pico-8 play session: hold ← + tap ❎

[t = 2 s] hold ← ~2s, tap ❎ ~4×
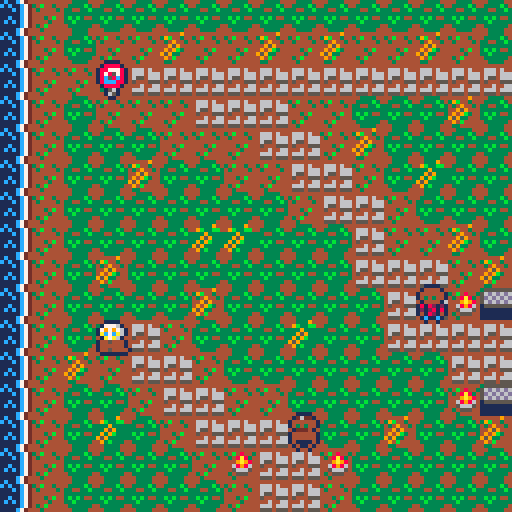
[t = 8 s] hold ← ~8s, tap ❎ ~14×
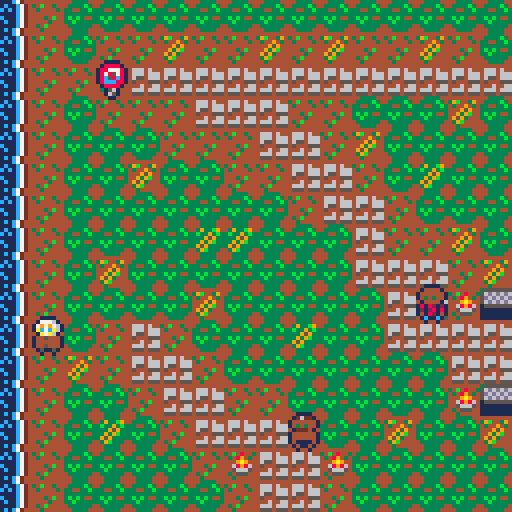

pico-8 cartridge
version 42
__lua__
--muertos
--by pell
-- [redacted]

--declare variables
anim_timer=0
gamestate="title" --states=title,overview,play,d3clear
musicstate=false
day=0

--gameplay loop--
function _init()
	poke(0x5f2e,1) --makes sure the palette doesn't reset
	make_player() --contains all player variables
	map_setup()
end

function _update()
	--gamestate handler--
	if gamestate=="title" then
		if btnp(4) then gamestate="overview" end
	elseif gamestate=="overview" then
		if btnp(4) then
			gamestate="play"
			day+=1 --make sure to put this in clear screen code
		end
	elseif gamestate=="play" then
		if anim_timer<16 then
			anim_timer+=1
		end
		move_and_interact()
		if musicstate==false then
			music(0,0,3)
			musicstate=true
		end
		anim_tiles()
	end
end

function _draw()
	cls()
	draw_gamestate_handler()
	draw_npcs_and_dialogue()
	pal(15,132,1)
end

function draw_gamestate_handler()
	if gamestate=="title" then
		spr(192,16,40,13,4)
		print("press z to start",32,80,5)
	elseif gamestate=="overview" then
		if day==0 then
			print("you awaken, liquid grasping\nyour lungs as you attempt to\ngasp. you cannot and need not\nbreathe. as you climb from the\nmurky depths, slowly, you can\nfeel your decayed body tear\nand ache.\n\nyou find a cloak and festival\nmask, abandoned in the murk.\nthey might as well be yours.\n\nyou need to know why you\nmet your end.\nit is your final purpose.",4,16,7)
		elseif day==1 then
			print("Day 2",55,20,8)
			print("i was lucky, they mistook me\nfor a tourist. still, i am no\ncloser to the answers i need.\nwhy would god wrench me from\ndeath only to suffer?\n\nperhaps my soul is too heavy.",4,40,7)
		elseif day==2 then
			return
		end
	elseif gamestate=="play" then
		draw_map()
		draw_player()
		pal(15,132,1)
	end
end
-->8
--player

function make_player()
	p={
	x=32,
	y=80,
	sprite=1,
	item=0,
	flip=false
	}
end

function can_move(x,y)
	if is_tile(wall,x,y) then return false end
	for npc in all(npcs) do
		if dir=="left" then
			if abs(abs(p.x-8)-abs(npc.x))<8 and abs(p.y-npc.y)<=1 then
				return false
			end
		end
		if dir=="right" then
			if abs(abs(p.x+8)-abs(npc.x))<8 and abs(p.y-npc.y)<=1 then
				return false
			end
		end
		if dir=="up" then
			if abs(abs(p.y-8)-abs(npc.y))<8 and abs(p.x-npc.x)<=1 then
				return false
			end
		end
		if dir=="down" then
			if abs(abs(p.y+8)-abs(npc.y))<8 and abs(p.x-npc.x)<=1 then
				return false
			end
		end
	end
	return true
end

function is_tile(tile_type,x,y)
	tile=mget(x/8,y/8)
	has_flag=fget(tile,tile_type)
	return has_flag
end

function move_and_interact()
	newx=p.x
	newy=p.y
	if not dact then
		if (btnp(⬅️)) newx-=8 p.flip=true dir="left"
		if (btnp(➡️)) newx+=8 p.flip=false dir="right"
		if (btnp(⬆️)) newy-=8 dir="up"
		if (btnp(⬇️)) newy+=8 dir="down"
		if (can_move(newx,newy)) then
			p.x=mid(0,newx,1016)
			p.y=mid(0,newy,504)
		elseif btnp(⬅️) or btnp(➡️) or btnp(⬆️) or btnp(⬇️) then
			sfx(0)
		end
	end
	if not btnp(4) then return end
		if dact then
			di+=1
			if di>#dact then
				dact=nil
		end
		return
		end
		for npc in all(npcs) do
			if abs(p.x-npc.x)<=8 and abs(p.y-npc.y)<=8 then
				if npc.y==p.y or npc.x==p.x then
					dnpc,dact=npc,npc.dialog
					di=1
			end
		end
	end
end

function draw_player()
	p.sprite+=1/15
	if (p.sprite>=4) then p.sprite=1 end
	pal({1,1,1,1,1,1,1,1,1,1,1,1,1,1,1})
	spr(p.sprite,p.x-1,p.y,1,1,p.flip)
	spr(p.sprite,p.x+1,p.y,1,1,p.flip)
	spr(p.sprite,p.x,p.y-1,1,1,p.flip)
	spr(p.sprite,p.x,p.y+1,1,1,p.flip)
	pal()
	spr(p.sprite,p.x,p.y,1,1,p.flip)
end

-->8
--map functions--

function map_setup()
	wall=0
	npc_flag=1
	door=2
	animated_tiles={
	a=11,a1=12,
	b=28,b1=29,
	c=30,c1=31,
	shoreline=42,shoreline1=43,shoreline2=44,shoreline3=45,
	}
end

function draw_map()
	mapx=flr(p.x/128)*128
	mapy=flr(p.y/128)*128
	camera(mapx,mapy)
	map(0,0,0,0,128,64)
end

function anim_tiles()
	if anim_timer==16 then
		for y=0,63 do
			for x=0,127 do
				if mget(x,y)==animated_tiles.a then
					mset(x,y,animated_tiles.a1)
				elseif mget(x,y)==animated_tiles.a1 then
					mset(x,y,animated_tiles.a)
				elseif mget(x,y)==animated_tiles.b then
					mset(x,y,animated_tiles.b1)
				elseif mget(x,y)==animated_tiles.b1 then
					mset(x,y,animated_tiles.b)
				elseif mget(x,y)==animated_tiles.c then
					mset(x,y,animated_tiles.c1)
				elseif mget(x,y)==animated_tiles.c1 then
					mset(x,y,animated_tiles.c)
				elseif mget(x,y)==animated_tiles.shoreline then
					mset(x,y,animated_tiles.shoreline1)
				elseif mget(x,y)==animated_tiles.shoreline1 then
					mset(x,y,animated_tiles.shoreline2)
				elseif mget(x,y)==animated_tiles.shoreline2 then
					mset(x,y,animated_tiles.shoreline3)
				elseif mget(x,y)==animated_tiles.shoreline3 then
					mset(x,y,animated_tiles.shoreline)
				end
			end
		end
		anim_timer=0
	end
end

-->8
--npc & dialog--

npcs={
	{x=24,y=16,sprite=61,w=1,h=1,f=false,dialog={'the sign reads\n"prohibido nadar".',"i'm not going back in the\ndrink anyway."}},
	{x=72,y=104,sprite=39,w=1,h=1,f=true,dialog={"what a beautiful day!","i could go for a swim."}},
	{x=104,y=72,sprite=51,w=1,h=1,f=true,dialog={"welcome to isla de janitzio.","weird costume.\ndia de los muertos\nisn't for another few days.","well, if you like to party,\nname's erandi, but people\ncall me randy."}},
	{x=136,y=16,sprite=27,w=1,h=1,f=false,dialog={"not mine.","not that i'd have one,\nanyway."}},
	{x=176,y=24,sprite=33,w=1,h=1,f=true,dialog={"sometimes, i wonder\nwhat would happen if the \ntourists never came back.","i'd be glad to see a\nlot of them go,\nbut i'd miss their money!"}},
	{x=192,y=64,sprite=34,w=1,h=1,f=false,dialog={"dia de los muertos is in\na few days.","You're not going to get many\nanswers this week,\n★fantasma★."}},
	{x=192,y=80,sprite=36,w=1,h=1,f=false,dialog={"leave, tourist.","go to the gift shop and\nleave me and my\ndaughter alone."}},
	--{x=,y=,w=,h=,sprite=,f=,dialog={}},
}

function draw_npcs_and_dialogue()
	if gamestate=="play" then
	for npc in all(npcs) do
			pal({1,1,1,1,1,1,1,1,1,1,1,1,1,1,1})
			spr(npc.sprite,npc.x-1,npc.y,1,1,npc.f)
			spr(npc.sprite,npc.x+1,npc.y,1,1,npc.f)
			spr(npc.sprite,npc.x,npc.y-1,1,1,npc.f)
			spr(npc.sprite,npc.x,npc.y+1,1,1,npc.f)
			pal()
			spr(npc.sprite,npc.x,npc.y,npc.w,npc.h,npc.f)
	end
	if dact then
		mapx=flr(p.x/128)*128
		mapy=flr(p.y/128)*128
		rectfill(mapx+4,mapy+86,mapx+124,mapy+122,1)
		rect(mapx+6,mapy+88,mapx+122,mapy+120,9)
		print(dact[di],mapx+10,mapy+92,7)
	end
	end
end
__gfx__
000000000067770000000000006777000000000000000000000000000000000000000000166666664444444444444444444444445d565656444444441c144444
00000000067979700067770006797970006777000000000000000000000000000000000015555555656565d534b4844334b484435d5656565d565656c1c44444
0070070006ac7ca00679797006ac7ca0067979700000000000000000000000000000000016666666656565d5434894344348a8345d5656565d56565611144444
00077000006a7a0006ac7ca0006a7a0006ac7ca00000000000000000000000000000000015555555656565d54449a9444449a9845d5656565d5656561c144444
0007700004445440006a7a0004445440006a7a000000000000000000000000000000000016666666656565d544689864446898645d5656565d565656c1c44444
00700700044444400444544004444440044454400000000000000000000000000000000015555555656565d544566654445666545d5656565d56565611144444
00000000044454400444444004445440044444400000000000000000000000000000000011dddddd656565d543455544434555445d5656565d5656561c144444
00000000005005004444544000500500444454400000000000000000000000000000000011555555656565d54434444444344444444444445d565656c1c44444
00000000000000000000000000000000000000000000000000000000000000000000000066666666656565d50000000044444944444444444433394444333344
00000000000000000000000000000000000000000000000000000000000000000000000055555555656565d50066550039b4434439b4439449b33bb443933b94
00000000000000000000000000000000000000000000000000000000000000000000000066666666656565d5066655504349443443449434333933333b3393b3
00000000000000000000000000000000000000000000000000000000000000000000000055555555656565d506dd5d5044959444444959443395933333395933
00000000000000000000000000000000000000000000000000000000000000000000000066666666656565d5f66665504949b34444939b443939b33333939b33
00000000000000000000000000000000000000000000000000000000000000000000000055555555656565d5f6d6dd5095933444495934449593333339593333
000000000000000000000000000000000000000000000000000000000000000000000000dddddddd656565d5f666655f494b4444439b4444493b3334439b3334
00000000000000000000000000000000000000000000000000000000000000000000000055555555444444440ffffff043344444443444444433334444333344
0000000000ffff0000ffff00004444000066660000ffff0000ffff0000ff6f000000000066666661111c7f441c11c7f41c111c741c11c7f44444444444444444
00000000044444400f4444f00444444006644460044444400f4444f00444444000000000555555511c11c7f4c1c11c7fc1c111c7c1c11c7f34b4434446664644
00000000044343400f4343f00443434006434360044343400f4343f0044343400000000066666661c1c1c7f4111c1c7f111c11c7111c1c7f4344443446664666
0000000000444400ff4444ff0044440006444460004fff00ff4444ff004fff0000000000555555511111c7f411111c7f111111c711111c7f4444444446554666
00000000088888800eeeeee00b1bb1b00dddddd0044f4f400ee44ee0044444400000000066666661c111c7f411c11c7f1111c1c711c11c7f44434b4445444555
00000000088888800eeeeee00b1bb1b00dddddd00444444004eeee400444444000000000555555511c11c7f41c1c1c7f111c11c71c1c1c7f4444344444464466
000000000488884004eeee40041bb14004dddd4004cccc4004eeee400411114000000000dddddd111111c7f411111c7f1c1111c711111c7f434b444446664666
0000000000c00c0000c00c0000c00c0000c00c0000c00c0000c00c000040040000000000555555111c1c7f441111c7f411111c741111c7f44434444445554555
0000000000ffff0000ffff00004444000066660000ffff0000ffff0000ffff004433334467767776646664664444444444444444008888006776777644333344
00000000044444400f4444f00444444006644460044444400f4444f00f4444f043333b3476666665554555454666464434b44344088777807666666543333b34
00000000044343400f4343f00443434006434360044343400f4343f00f4343f0334433b3766666656664666446664666434444340878578076666665334433b3
0000000000444400ff4444ff004444000644446000444400ff4444ffff4444ff333883336668866545588555465886664448844408c58c806666666533333333
000000000111811002244220021281800ee44ee00ee44ee0088aa88004eaae403b388443766886d5646884664548855544488b4408ccc880766666d53b3b3443
000000000111811004222240081821200eeeeee004ee4e40048888400aeeeea033b33333766d666555455545444644664444344400888800766d666533b33333
0000000004111140042222400412814004eeee4004eeee400a4444a0047ee7404333333476d666656664666446664666434b44440005600076d6666543333334
0000000000c00c0000c00c0000c00c0000cccc0000c00c0000888800077777004433334465555656455545554555455544344444000650006555565644333344
11222112211221122112211221121211655555115555555665555555567d6d510000000000000000000000000000000000000000000000000000000000000000
14f4f44ff44ff44ff44ff44ff44f4f41567d6d516d6d6d6556d6d6d657d6d6510000000000000000000000000000000000000000000000000000000000000000
144f444444444444444444444f44f44157d6d651d6d6d6d55d6d6d6d567d6d510000000000000000000000000000000000000000000000000000000000000000
14f4fff44fff4ff4f4fff4fff44f4f41567d6d516d6d6d6556d6d6d657d6d6510000000000000000000000000000000000000000000000000000000000000000
144f4444444444444444444444f4f44157d6d6515555555115555555567d6d510000000000000000000000000000000000000000000000000000000000000000
14f44fff4ff4fff4fff44fff444f4f41567d6d51111111111111111157d6d6510000000000000000000000000000000000000000000000000000000000000000
144f444444444444444444444ff4f44157d6d6511111111111111111567d6d510000000000000000000000000000000000000000000000000000000000000000
14ffffffffff44444444ffffffffff41567d6d511111111111111111655555110000000000000000000000000000000000000000000000000000000000000000
144444444444ffffffff444444444441555555513555555557d6d6555555555500000000ffffffff6777766677766777777ff7777776677766677766ffffffff
14444444444444444444444444444441d6d6d651356d6d6d567d6d6d576d6d6d00000000145f5f47776677777767766767fd5f776667766677776677745f5f41
454444444444444444444444444444546d6d6d513576d6d657d6d6d65676d6d600000000ffffffff76777666777667777fd5d5f77776777767777766ffffffff
44555555555555555555555555555544d6d6d651356d6d6d567d6d6d576d6d6d00000000144444f677777777677777777f5d5df77777776677767777644444f1
444444444444444444444444444444446d6d6d513576d6d657d6d6555676d6d6000000001f664447677776677777777777f5df7777776777766777667f666441
1777777777777777777777777777777156d6d651356d6d65567d6d11576d6d55000000001444d4f67766677766677666654ff457666776667777767764444df1
17777777777777777777777777777771576d6d513576d6d557d6d6115676d651000000001f4444477677777777766777f444444f77767777777777667f446641
1777777777777777777777777777777156d6d651356d6d65567d6d11576d6d5100000000144444f67766777766777765444444445767776677776677644d44f1
1777777777777777777777777777777157d6d651156d6d753555555500000000000000001f446647677776667776677ffccceeeff7776777666777667f466441
17777777777777777777777777777771567d6d5115d6d76556d6d6d60000000000000000144d44f677666777777776fecffffffecf6776777777667764d444f1
1677777777777777777777777777776157d6d651156d6d755d6d6d6d00000000000000001f4444477677766777766eef55555555fcc67777666777667f444441
16677777777777777777777777777661567d6d5115d6d76556d6d6d60000000000000000146664f6776677776ccce6f5555555555f6ceee677766677646664f1
1776666766666666676666666666677157d6d651156d6d751555555500000000000000001f444d4767777ceee77667f5555555555f76677eccc777667f444d4d
17777777777777777777777777777771567d6d5115d6d765111111110000000000000000144466f677ccc777667776f5555555555f677766777ceee7644664f1
1777777777777777777777777777777157d6d651156d6d751111111100000000000000001f4d444eee777667777667f5555555555f7667776667776eefd44441
17777777777777777777777777777771567d6d5115d6d7651111111100000000000000001555555677666777777776f5555555555f6776667777667765555551
1777777777777777777777777777777157d6d65555676d515555555500000000000000001ffffff766777777777744f5555555555f447777777777776ffffff5
17777777777777777444444777777771576d6d6dd676d651d6d6d6d60000000000000000f566565f77666666666649fd5d5d5d5d5f94666666666666f566565f
177777777777777774ffff477777777156d6d6d66d6d6d516d6d6d6d00000000000000001f4f4f9888888888888894f5d5d5d5d5df498888888888888f4f4f91
177777777777777774ffff4777777771576d6d6dd6d6d651d6d6d6d6000000000000000019f4f4f766776677667749fddddddddddf9477667766776679f4f4f1
557777777777777774ffff4777777771d5555555555555515555555500000000000000001f4f4f988884f888888f49fddddddddddf94f888888f48888f4f4f91
557777777777777774afff4777777755d1111111111111511111111100000000000000001ffffff84f8888884f8894fddddddddddf4988f4888888f48ffffff1
555557777755557774ffff4777775555d111111111111151111111110000000000000000ffffffff88888888888849fddddddddddf94888888888888ffffffff
555555555555555554ffff4555555555d111111111111151111111110000000000000000555555555ff55f555ff554fddddddddddf455ff555f55ff555555555
00000000000000000000000000000000000000000000000000000000000000000000000000000000000000000000000000000000000000000000000000000000
00000000000000000000000000000000000000000000000000000000000000000000000000000000000000000000000000000000000000000000000000000000
00000000000000000000000000000000000000000000000000000000000000000000000000000000000000000000000000000000000000000000000000000000
00000000000000000000000000000000000000000000000000000000000000000000000000000000000000000000000000000000000000000000000000000000
00000000000000000000000000000000000000000000000000000000000000000000000000000000000000000000000000000000000000000000000000000000
00000000000000000000000000000000000000000000000000000000000000000000000000000000000000000000000000000000000000000000000000000000
00000000000000000000000000000000000000000000000000000000000000000000000000000000000000000000000000000000000000000000000000000000
00000000000000000000000000000000000000000000000000000000000000000000000000000000000000000000000000000000000000000000000000000000
00000000000000000000000000000000000000000000000000000000000000000000000000000000000000000000000000000000000000000000000000000000
00000000000000000000000000000000000000000000000000000000000000000000000000000000000000000000000000000000000000000000000000000000
00000000000000000000000000000000000000000000000000000000000000000000000000000000000000000000000000000000000000000000000000000000
00000000000000000000000000000000000000000000000000000000000000000000000000000000000000000000000000000000000000000000000000000000
00000000000000000000000000000000000000000000000000000000000000000000000000000000000000000000000000000000000000000000000000000000
00000000000000000000000000000000000000000000000000000000000000000000000000000000000000000000000000000000000000000000000000000000
00000000000000000000000000000000000000000000000000000000000000000000000000000000000000000000000000000000000000000000000000000000
00000000000000000000000000000000000000000000000000000000000000000000000000000000000000000000000000000000000000000000000000000000
00000000000000000000000000000000000000000000000000000000000000000000000000000000000000000000000000000000000000000000000000000000
00000000000000000000000000000000000000000000000000000000000000000000000000000000000000000000000000000000000000000000000000000000
00000000000000000000000000000000000000000000000000000000000000000000000000000000000000000000000000000000000000000000000000000000
00000000000000000000000000000000000000000000000000000000000000000000000000000000000000000000000000000000000000000000000000000000
00000000000000000000000000000000000000000000000000000000000000000000000000000000000000000000000000000000000000000000000000000000
00000000000000000000000000000000000000000000000000000000000000000000000000000000000000000000000000000000000000000000000000000000
00000000000000000000000000000000000000000000000000000000000000000000000000000000000000000000000000000000000000000000000000000000
00000000000000000000000000000000000000000000000000000000000000000000000000000000000000000000000000000000000000000000000000000000
00000000000000000000000000000000000000000000000000000000000000000000000000000000000000000000000000000000000000000000000000000000
00000000000000000000000000000000000000000000000000000000000000000000000000000000000000000000000000000000000000000000000000000000
00000000000000000000000000000000000000000000000000000000000000000000000000000000000000000000000000000000000000000000000000000000
00000000000000000000000000000000000000000000000000000000000000000000000000000000000000000000000000000000000000000000000000000000
00000000000000000000000000000000000000000000000000000000000000000000000000000000000000000000000000000000000000000000000000000000
00000000000000000000000000000000000000000000000000000000000000000000000000000000000000000000000000000000000000000000000000000000
00000000000000000000000000000000000000000000000000000000000000000000000000000000000000000000000000000000000000000000000000000000
00000000000000000000000000000000000000000000000000000000000000000000000000000000000000000000000000000000000000000000000000000000
00000000000000000000000000000000000000000000000000000000000000000000000000000000000000000000000000000000000000000000000000000000
00000000000000000000000000000000000000000000000000000000006000000000000000000000000000000000000000000000000000000000000000000000
00000000000000000000000000000000000000000000000000000000006000000000000000000000000000000000000000000000000000000000000000000000
00000000000000000000000000000000000000000000000000000000006000000000000000000000000000000000000000000000000000000000000000000000
00000000990000000000000000000000000000000000000000000000006000000000000000000000000000000000000000000000000000000000000000000000
00000000999900000000000000000000000000000000000000000000006000000000000000000000000000000000000000000000000000000000000000000000
00000009909900600000000000000000000000000000000000000000060000000000000000000000000000000000000000000000000000000000000000000000
00000009999006660000000000000000000000000000000000000000060000000000000000000000000000000000000000000000000000000000000000000000
00006000099066060000000000000000000000000000000000000000060000000000000000000000000000000000000000000000000000000000000000000000
00666600000060060000000000000000000000000000000000000000060000000000000000000000000000000000000000000000000000000000000000000000
00660660000660060000000000000000000000000000900000000000060000000000990000000000000000066000000000000000000000000000000000000000
00660060006600060000000000000000000000000009090000660000060000000000999900000000000000660000000000000000000000000000000000000000
00660066006000060000000000990000000000666600900006660000006000000009909900000000000066000990000000000000000000000000000000000000
06660006006000060000000000990000000066606600000666660000006000006009999000000000000060000999900000000000000000000000000000000000
06560006606000060000000099009906000660006000006600600000006006666000099066660000000600099009900000000000000000000000000000000000
06560000606000006000006099009906006600066000006600600000006666000000000660066000000600099990000000000000000000000000000000000000
06560000666000006000006000990006006000660000006000600000066600000000006600006000006000000990000000000000000000000000000000000000
06560000066000006000006000990006006006600000006000600006666000000000006000006000006000000000000000000000000000000000000000000000
06560000000000906600006600000066006066000000006000600000006000000000066099000600006660000000000000000000000000000000000000000000
06560000000009090600000600000060006600000000060000600000006000000000060099990600000066666000000000000000000000000000000000000000
06560000000000900600000600000660066000000000660000660000006000000000060990990606000000000666000000000000000000000000000000000000
06560000000000000060000660066600066600000006600000060000000600000000060999900606000000000000660000000000000000000000000000000000
06660000000000000060000066660000000600000066000000066000000600000000060009906000600000000000006600000000000000000000000000000000
00660000000000000066000000000000000660000660000000006000000060000000060000006000060000000000000660000000000000000000000000000000
00660000000000000006000000000000000066666600009900000600000060000000060090006000006600000000000060000000000000000000000000000000
00000000000000000006600000000000000000000000009900000660000006000000066909006000000066000000000060000000000000000000000000000000
00000000000000000000066000000000000000000000990090000060000006000000006090060000000000660000000060000000000000000000000000000000
00000000000000000000000000000000000000000000990090000000000000600000000666600000000000006660006600000000000000000000000000000000
00000000000000000000000000000000000000000000009900000000000000660000000000000000000000000006666000000000000000000000000000000000
00000000000000000000000000000000000000000000009900000000000000066000000000000000000000000000000000000000000000000000000000000000
00000000000000000000000000000000000000000000000000000000000000006600000000000000000000000000000000000000000000000000000000000000
__gff__
0000000000000000000000010100000100000000000000000000000100000000000101010101010100000101010100000001010101010101010101010100000001010101010101010000000000000000010101010000010000010101010101010101010101010100000101010101010101010001010101000001010100010101
0000000000000000000000000000000000000000000000000000000000000000000000000000000000000000000000000000000000000000000000000000000000000000000000000000000000000000000000000000000000000000000000000000000000000000000000000000000000000000000000000000000000000000
__map__
2a2e3f3f3f3f3f3f3f3f3f3f3f3f3f3f3f3f745450515253505152535051525364505153595a5b5c5d5e5f50515151525152536400000000000000000000000000000000000000000000000000000000000000000000000000000000000000000000000000000000000000000000000000000000000000000000000000000000
2a2e3f2e2e1d2e2e1d2e1d2e2e1d2e3f2e3f3f6460616263606162636061626364606163696a6b6c6d6e6f60616161626162636400000000000000000000000000000000000000000000000000000000000000000000000000000000000000000000000000000000000000000000000000000000000000000000000000000000
2a2e2e2e2f2f2f2f2f2f2f2f2f2f2f2f2e2e3f6470717273707172737071727347707173797a7b7c7d7e7f70717171727172736400000000000000000000000000000000000000000000000000000000000000000000000000000000000000000000000000000000000000000000000000000000000000000000000000000000
2a2e3f2e2e2e2f2f2f2e2e3f3f3f1d3f3f3f3f5676753e7476753e7476753e747676767676543e3e3e3e3e747676753e1c3e747500000000000000000000000000000000000000000000000000000000000000000000000000000000000000000000000000000000000000000000000000000000000000000000000000000000
2a2e3f3f3f2e2e2e2f2f2e1d3f3f3f3f3f3f3f643e3e3e3e3e3e3e3e3e3e3e3e3e3e3e3e3e643e3e3e3e3e3e3e3e3e3e3e3e3e0000000000000000000000000000000000000000000000000000000000000000000000000000000000000000000000000000000000000000000000000000000000000000000000000000000000
2a2e3f3f1d3f3f2e2e2f2f2e3f1f3f3f3f2e3f643e3e3e3e3e3e3e3e3e3e3e3e3e3e3e3e3e643e3e3e3e3e3e3e3e3e3e3e3e3e0000000000000000000000000000000000000000000000000000000000000000000000000000000000000000000000000000000000000000000000000000000000000000000000000000000000
2a2e3f3f3f3f3f3f3f2e2f2f2e3f3f3f2e3f3f643e3e3e3e3e3e3e3e3e3e3e3e3e3e3e3e3e643e3e3e3e3e3e3e3e3e3e3e3e3e0000000000000000000000000000000000000000000000000000000000000000000000000000000000000000000000000000000000000000000000000000000000000000000000000000000000
2a2e3f3f3f3f1f1f3f3f3f2f2e2e1d3f3f3f55753e3e3e3e3e5740414243404142434041424376543e3e3e3e574041424142414241430000000000000000000000000000000000000000000000000000000000000000000000000000000000000000000000000000000000000000000000000000000000000000000000000000
2a2e3f1d3f3f3f3f3f3f3f2f2f2f2e1d3f55753e3e3e3e3e3e645051525350515253505152533e643e3e3e3e645051525152515251534042436400000000000000000000000000000000000000000000000000000000000000000000000000000000000000000000000000000000000000000000000000000000000000000000
2a2e3f3f3f3f1d3f3f3f3f3f2f2f0b6676753e3e3e3e3e3e3e644041424340414141424362633e643e3e3e3e646061626262626262635052536400000000000000000000000000000000000000000000000000000000000000000000000000000000000000000000000000000000000000000000000000000000000000000000
2a2e3f2e2f2e3f3f3f1f3f3f2f2f2f2f0e0e3e3e3e3e3e3e3e645051525350515151525372733e643e3e3e3e646061626262626262636062636400000000000000000000000000000000000000000000000000000000000000000000000000000000000000000000000000000000000000000000000000000000000000000000
2a2e1d2e2f2f2e3f3f3f3f3f3f3f2f2f0d0d3e3e3e3e3e3e3e64606162636061616162633e7476753e3e3e3e647071717172717172737072736400000000000000000000000000000000000000000000000000000000000000000000000000000000000000000000000000000000000000000000000000000000000000000000
2a2e3f3f2e2f2f2e2e3f3f3f3f3f0b6676543e3e3e3e3e3e3e64707172737071717172733e3e0a3e1e1c1e3e74767676753e74753e74753e747500000000000000000000000000000000000000000000000000000000000000000000000000000000000000000000000000000000000000000000000000000000000000000000
2a2e3f1f3f2e2f2f2f2e3f3f1d3f3f1d2e7476767676543e3e7476753e74767676753e3e3e3e1a3e1c1e1c3e0a0a3e3e3e3e3e3e3e3e3e3e3e3e00000000000000000000000000000000000000000000000000000000000000000000000000000000000000000000000000000000000000000000000000000000000000000000
2a2e3f3f3f3f2e0b2f2f0b3f3f3f3f3f3f2e3f2e3f2e643e3e3e3e3e3e3e3e3e3e3e3e3e3e3e643e1e1c1e3e1a1a3e3e3e3e3e3e3e3e3e3e3e3e00000000000000000000000000000000000000000000000000000000000000000000000000000000000000000000000000000000000000000000000000000000000000000000
2a2e3f3f3f3f3f2e2f2f2e3f3f3f3f3f3f3f3f3f3f3f643e3e3e3e3e3e3e3e3e3e3e3e3e3e3e643e3e3e3e3e440000000000000000000000000000000000000000000000000000000000000000000000000000000000000000000000000000000000000000000000000000000000000000000000000000000000000000000000
00000000000000000000000000000000000000000000643e3e3e3e3e3e3e3e3e3e3e3e3e3e3e641e4419441e640000000000000000000000000000000000000000000000000000000000000000000000000000000000000000000000000000000000000000000000000000000000000000000000000000000000000000000000
0000000000000000000000000000000000000000000074767676767676450929467676767676756675197476750000000000000000000000000000000000000000000000000000000000000000000000000000000000000000000000000000000000000000000000000000000000000000000000000000000000000000000000
